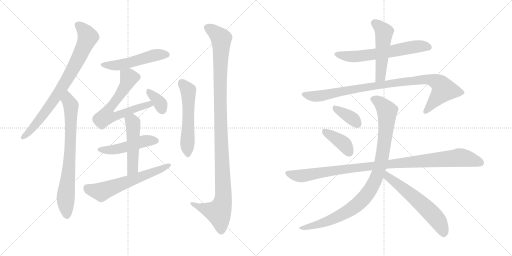
t = 0.00 s
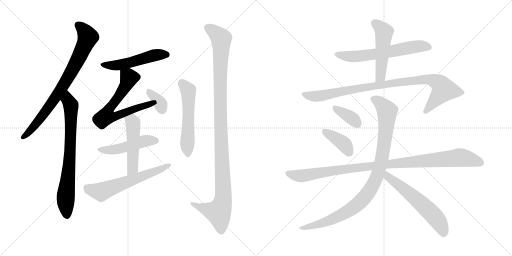
t = 2.82 s
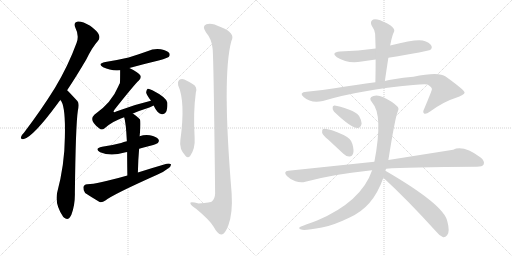
t = 5.64 s
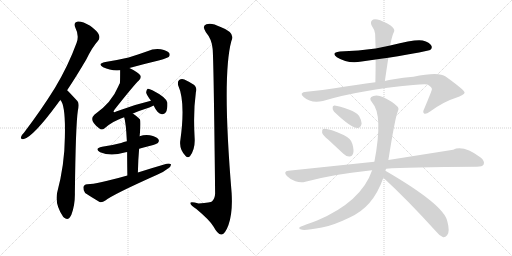
t = 8.46 s
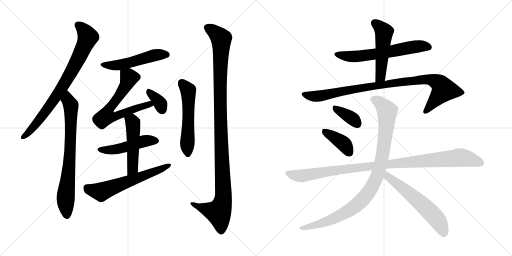
t = 11.28 s
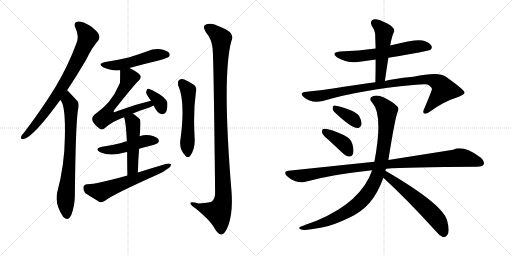
t = 14.10 s

The animated SVG that drew these frames (rendered in a browser with its animation timeline set to each time). Animation: 18 CSS @keyframes rules; one cycle of 14.10 s.

<svg version="1.1" viewBox="0 0 2048 1024" xmlns="http://www.w3.org/2000/svg">
  <g stroke="lightgray" stroke-dasharray="1,1" stroke-width="1" transform="scale(4, 4)">
    <line x1="0" y1="0" x2="256" y2="256"></line>
    <line x1="256" y1="0" x2="0" y2="256"></line>
    <line x1="128" y1="0" x2="128" y2="256"></line>
    <line x1="0" y1="128" x2="256" y2="128"></line>
    <line x1="256" y1="0" x2="512" y2="256"></line>
    <line x1="512" y1="0" x2="256" y2="256"></line>
    <line x1="384" y1="0" x2="384" y2="256"></line>
    <line x1="256" y1="128" x2="512" y2="128"></line>
  </g>
<g transform="scale(1, -1) translate(0, -850)">
   <style type="text/css">
    @keyframes keyframes0 {
      from {
       stroke: black;
       stroke-dashoffset: 795;
       stroke-width: 128;
       }
       72% {
       animation-timing-function: step-end;
       stroke: black;
       stroke-dashoffset: 0;
       stroke-width: 128;
       }
       to {
       stroke: black;
       stroke-width: 1024;
       }
       }
       #make-me-a-hanzi-animation-0 {
         animation: keyframes0 0.896973s both;
         animation-delay: 0.000000s;
         animation-timing-function: linear;
       }
    @keyframes keyframes1 {
      from {
       stroke: black;
       stroke-dashoffset: 750;
       stroke-width: 128;
       }
       71% {
       animation-timing-function: step-end;
       stroke: black;
       stroke-dashoffset: 0;
       stroke-width: 128;
       }
       to {
       stroke: black;
       stroke-width: 1024;
       }
       }
       #make-me-a-hanzi-animation-1 {
         animation: keyframes1 0.860352s both;
         animation-delay: 0.896973s;
         animation-timing-function: linear;
       }
    @keyframes keyframes2 {
      from {
       stroke: black;
       stroke-dashoffset: 513;
       stroke-width: 128;
       }
       63% {
       animation-timing-function: step-end;
       stroke: black;
       stroke-dashoffset: 0;
       stroke-width: 128;
       }
       to {
       stroke: black;
       stroke-width: 1024;
       }
       }
       #make-me-a-hanzi-animation-2 {
         animation: keyframes2 0.667480s both;
         animation-delay: 1.757325s;
         animation-timing-function: linear;
       }
    @keyframes keyframes3 {
      from {
       stroke: black;
       stroke-dashoffset: 660;
       stroke-width: 128;
       }
       68% {
       animation-timing-function: step-end;
       stroke: black;
       stroke-dashoffset: 0;
       stroke-width: 128;
       }
       to {
       stroke: black;
       stroke-width: 1024;
       }
       }
       #make-me-a-hanzi-animation-3 {
         animation: keyframes3 0.787109s both;
         animation-delay: 2.424805s;
         animation-timing-function: linear;
       }
    @keyframes keyframes4 {
      from {
       stroke: black;
       stroke-dashoffset: 352;
       stroke-width: 128;
       }
       53% {
       animation-timing-function: step-end;
       stroke: black;
       stroke-dashoffset: 0;
       stroke-width: 128;
       }
       to {
       stroke: black;
       stroke-width: 1024;
       }
       }
       #make-me-a-hanzi-animation-4 {
         animation: keyframes4 0.536458s both;
         animation-delay: 3.211914s;
         animation-timing-function: linear;
       }
    @keyframes keyframes5 {
      from {
       stroke: black;
       stroke-dashoffset: 481;
       stroke-width: 128;
       }
       61% {
       animation-timing-function: step-end;
       stroke: black;
       stroke-dashoffset: 0;
       stroke-width: 128;
       }
       to {
       stroke: black;
       stroke-width: 1024;
       }
       }
       #make-me-a-hanzi-animation-5 {
         animation: keyframes5 0.641439s both;
         animation-delay: 3.748372s;
         animation-timing-function: linear;
       }
    @keyframes keyframes6 {
      from {
       stroke: black;
       stroke-dashoffset: 498;
       stroke-width: 128;
       }
       62% {
       animation-timing-function: step-end;
       stroke: black;
       stroke-dashoffset: 0;
       stroke-width: 128;
       }
       to {
       stroke: black;
       stroke-width: 1024;
       }
       }
       #make-me-a-hanzi-animation-6 {
         animation: keyframes6 0.655273s both;
         animation-delay: 4.389811s;
         animation-timing-function: linear;
       }
    @keyframes keyframes7 {
      from {
       stroke: black;
       stroke-dashoffset: 611;
       stroke-width: 128;
       }
       67% {
       animation-timing-function: step-end;
       stroke: black;
       stroke-dashoffset: 0;
       stroke-width: 128;
       }
       to {
       stroke: black;
       stroke-width: 1024;
       }
       }
       #make-me-a-hanzi-animation-7 {
         animation: keyframes7 0.747233s both;
         animation-delay: 5.045084s;
         animation-timing-function: linear;
       }
    @keyframes keyframes8 {
      from {
       stroke: black;
       stroke-dashoffset: 554;
       stroke-width: 128;
       }
       64% {
       animation-timing-function: step-end;
       stroke: black;
       stroke-dashoffset: 0;
       stroke-width: 128;
       }
       to {
       stroke: black;
       stroke-width: 1024;
       }
       }
       #make-me-a-hanzi-animation-8 {
         animation: keyframes8 0.700846s both;
         animation-delay: 5.792317s;
         animation-timing-function: linear;
       }
    @keyframes keyframes9 {
      from {
       stroke: black;
       stroke-dashoffset: 1138;
       stroke-width: 128;
       }
       79% {
       animation-timing-function: step-end;
       stroke: black;
       stroke-dashoffset: 0;
       stroke-width: 128;
       }
       to {
       stroke: black;
       stroke-width: 1024;
       }
       }
       #make-me-a-hanzi-animation-9 {
         animation: keyframes9 1.176107s both;
         animation-delay: 6.493163s;
         animation-timing-function: linear;
       }
    @keyframes keyframes10 {
      from {
       stroke: black;
       stroke-dashoffset: 624;
       stroke-width: 128;
       }
       67% {
       animation-timing-function: step-end;
       stroke: black;
       stroke-dashoffset: 0;
       stroke-width: 128;
       }
       to {
       stroke: black;
       stroke-width: 1024;
       }
       }
       #make-me-a-hanzi-animation-10 {
         animation: keyframes10 0.757812s both;
         animation-delay: 7.669270s;
         animation-timing-function: linear;
       }
    @keyframes keyframes11 {
      from {
       stroke: black;
       stroke-dashoffset: 507;
       stroke-width: 128;
       }
       62% {
       animation-timing-function: step-end;
       stroke: black;
       stroke-dashoffset: 0;
       stroke-width: 128;
       }
       to {
       stroke: black;
       stroke-width: 1024;
       }
       }
       #make-me-a-hanzi-animation-11 {
         animation: keyframes11 0.662598s both;
         animation-delay: 8.427082s;
         animation-timing-function: linear;
       }
    @keyframes keyframes12 {
      from {
       stroke: black;
       stroke-dashoffset: 949;
       stroke-width: 128;
       }
       76% {
       animation-timing-function: step-end;
       stroke: black;
       stroke-dashoffset: 0;
       stroke-width: 128;
       }
       to {
       stroke: black;
       stroke-width: 1024;
       }
       }
       #make-me-a-hanzi-animation-12 {
         animation: keyframes12 1.022298s both;
         animation-delay: 9.089680s;
         animation-timing-function: linear;
       }
    @keyframes keyframes13 {
      from {
       stroke: black;
       stroke-dashoffset: 363;
       stroke-width: 128;
       }
       54% {
       animation-timing-function: step-end;
       stroke: black;
       stroke-dashoffset: 0;
       stroke-width: 128;
       }
       to {
       stroke: black;
       stroke-width: 1024;
       }
       }
       #make-me-a-hanzi-animation-13 {
         animation: keyframes13 0.545410s both;
         animation-delay: 10.111978s;
         animation-timing-function: linear;
       }
    @keyframes keyframes14 {
      from {
       stroke: black;
       stroke-dashoffset: 392;
       stroke-width: 128;
       }
       56% {
       animation-timing-function: step-end;
       stroke: black;
       stroke-dashoffset: 0;
       stroke-width: 128;
       }
       to {
       stroke: black;
       stroke-width: 1024;
       }
       }
       #make-me-a-hanzi-animation-14 {
         animation: keyframes14 0.569010s both;
         animation-delay: 10.657388s;
         animation-timing-function: linear;
       }
    @keyframes keyframes15 {
      from {
       stroke: black;
       stroke-dashoffset: 1035;
       stroke-width: 128;
       }
       77% {
       animation-timing-function: step-end;
       stroke: black;
       stroke-dashoffset: 0;
       stroke-width: 128;
       }
       to {
       stroke: black;
       stroke-width: 1024;
       }
       }
       #make-me-a-hanzi-animation-15 {
         animation: keyframes15 1.092285s both;
         animation-delay: 11.226398s;
         animation-timing-function: linear;
       }
    @keyframes keyframes16 {
      from {
       stroke: black;
       stroke-dashoffset: 981;
       stroke-width: 128;
       }
       76% {
       animation-timing-function: step-end;
       stroke: black;
       stroke-dashoffset: 0;
       stroke-width: 128;
       }
       to {
       stroke: black;
       stroke-width: 1024;
       }
       }
       #make-me-a-hanzi-animation-16 {
         animation: keyframes16 1.048340s both;
         animation-delay: 12.318683s;
         animation-timing-function: linear;
       }
    @keyframes keyframes17 {
      from {
       stroke: black;
       stroke-dashoffset: 594;
       stroke-width: 128;
       }
       66% {
       animation-timing-function: step-end;
       stroke: black;
       stroke-dashoffset: 0;
       stroke-width: 128;
       }
       to {
       stroke: black;
       stroke-width: 1024;
       }
       }
       #make-me-a-hanzi-animation-17 {
         animation: keyframes17 0.733398s both;
         animation-delay: 13.367023s;
         animation-timing-function: linear;
       }
</style>
<path d="M 268.5 489.0 Q 304.5 543.0 344.5 611.0 Q 369.5 662.0 391.5 686.0 Q 401.5 698.0 395.5 711.0 Q 391.5 724.0 360.5 747.0 Q 330.5 765.0 311.5 764.0 Q 292.5 761.0 301.5 739.0 Q 317.5 708.0 306.5 679.0 Q 272.5 586.0 219.5 498.0 Q 167.5 414.0 96.5 320.0 Q 86.5 310.0 84.5 303.0 Q 80.5 291.0 95.5 294.0 Q 132.5 303.0 228.5 433.0 Q 234.5 442.0 241.5 450.0 L 268.5 489.0 Z" fill="lightgray"></path> 
<path d="M 241.5 450.0 Q 262.5 429.0 259.5 302.0 Q 258.5 191.0 228.5 79.0 Q 218.5 34.0 252.5 -17.0 Q 253.5 -17.0 255.5 -20.0 Q 273.5 -36.0 285.5 -9.0 Q 300.5 31.0 299.5 78.0 Q 302.5 348.0 311.5 408.0 Q 318.5 435.0 309.5 446.0 Q 270.5 488.0 268.5 489.0 C 247.5 510.0 226.5 476.0 241.5 450.0 Z" fill="lightgray"></path> 
<path d="M 517.5 578.0 Q 575.5 594.0 638.5 609.0 Q 669.5 618.0 674.5 622.0 Q 681.5 629.0 677.5 637.0 Q 670.5 647.0 643.5 653.0 Q 615.5 657.0 589.5 645.0 Q 553.5 632.0 514.5 620.0 Q 471.5 610.0 421.5 602.0 Q 387.5 595.0 412.5 581.0 Q 442.5 566.0 480.5 569.0 L 517.5 578.0 Z" fill="lightgray"></path> 
<path d="M 531.5 396.0 Q 559.5 408.0 597.5 420.0 Q 606.5 424.0 614.5 428.0 C 641.5 441.0 632.5 454.0 603.5 447.0 Q 534.5 431.0 464.5 404.0 Q 457.5 400.0 454.5 402.0 Q 453.5 405.0 458.5 412.0 Q 537.5 512.0 555.5 528.0 Q 565.5 537.0 561.5 548.0 Q 555.5 560.0 517.5 578.0 C 490.5 591.0 480.5 596.0 480.5 569.0 Q 480.5 521.0 479.5 517.0 Q 476.5 513.0 473.5 505.0 Q 446.5 439.0 377.5 391.0 Q 353.5 369.0 396.5 337.0 Q 406.5 327.0 418.5 337.0 Q 449.5 365.0 496.5 381.0 L 531.5 396.0 Z" fill="lightgray"></path> 
<path d="M 614.5 428.0 Q 629.5 395.0 647.5 393.0 Q 656.5 392.0 663.5 401.0 Q 670.5 413.0 669.5 439.0 Q 666.5 460.0 609.5 489.0 Q 596.5 496.0 590.5 495.0 Q 586.5 492.0 584.5 481.0 Q 585.5 471.0 603.5 448.0 L 603.5 447.0 C 616.5 424.0 612.5 432.0 614.5 428.0 Z" fill="lightgray"></path> 
<path d="M 556.5 255.0 Q 577.5 262.0 601.5 267.0 Q 626.5 274.0 631.5 278.0 Q 638.5 285.0 633.5 293.0 Q 626.5 303.0 599.5 309.0 Q 577.5 312.0 558.5 305.0 L 507.5 285.0 Q 494.5 282.0 484.5 278.0 Q 450.5 269.0 408.5 263.0 Q 375.5 256.0 400.5 241.0 Q 442.5 223.0 498.5 240.0 Q 502.5 241.0 508.5 242.0 L 556.5 255.0 Z" fill="lightgray"></path> 
<path d="M 551.5 160.0 Q 552.5 211.0 556.5 255.0 L 558.5 305.0 Q 564.5 366.0 559.5 373.0 Q 546.5 386.0 531.5 396.0 C 506.5 413.0 488.5 410.0 496.5 381.0 Q 503.5 363.0 507.5 285.0 L 508.5 242.0 Q 508.5 203.0 509.5 148.0 C 510.5 118.0 550.5 130.0 551.5 160.0 Z" fill="lightgray"></path> 
<path d="M 509.5 148.0 Q 382.5 112.0 348.5 113.0 Q 335.5 112.0 333.5 101.0 Q 332.5 88.0 340.5 78.0 Q 364.5 62.0 398.5 42.0 Q 408.5 39.0 421.5 48.0 Q 451.5 72.0 628.5 151.0 Q 653.5 161.0 670.5 175.0 Q 683.5 182.0 684.5 192.0 Q 678.5 198.0 666.5 195.0 Q 611.5 179.0 551.5 160.0 L 509.5 148.0 Z" fill="lightgray"></path> 
<path d="M 712.5 509.0 Q 742.5 443.0 721.5 290.0 Q 715.5 254.0 742.5 226.0 Q 751.5 216.0 760.5 226.0 Q 781.5 256.0 778.5 299.0 Q 772.5 401.0 783.5 481.0 Q 790.5 503.0 770.5 514.0 Q 754.5 524.0 737.5 532.0 Q 725.5 536.0 716.5 530.0 Q 709.5 524.0 712.5 509.0 Z" fill="lightgray"></path> 
<path d="M 850.5 655.0 Q 854.5 621.0 860.5 76.0 Q 859.5 54.0 847.5 44.0 Q 844.5 41.0 794.5 36.0 Q 757.5 46.0 761.5 36.0 Q 762.5 29.0 785.5 14.0 Q 840.5 -32.0 854.5 -57.0 Q 870.5 -87.0 884.5 -88.0 Q 899.5 -89.0 913.5 -51.0 Q 931.5 -2.0 926.5 78.0 Q 887.5 546.0 925.5 686.0 Q 943.5 719.0 882.5 742.0 Q 845.5 761.0 825.5 753.0 Q 806.5 746.0 823.5 721.0 Q 847.5 693.0 850.5 655.0 Z" fill="lightgray"></path> 
<path d="M 1502.5 656.0 Q 1435.5 647.0 1359.5 644.0 Q 1322.5 640.0 1347.5 621.0 Q 1392.5 593.0 1446.5 604.0 L 1502.5 612.0 L 1553.5 619.0 Q 1715.5 646.0 1720.5 650.0 Q 1730.5 657.0 1725.5 667.0 Q 1719.5 680.0 1690.5 688.0 Q 1665.5 695.0 1560.5 668.0 L 1502.5 656.0 Z" fill="lightgray"></path> 
<path d="M 1560.5 668.0 Q 1561.5 672.0 1562.5 677.0 Q 1568.5 708.0 1576.5 724.0 Q 1580.5 734.0 1562.5 748.0 Q 1531.5 767.0 1509.5 772.0 Q 1494.5 776.0 1487.5 768.0 Q 1480.5 762.0 1486.5 748.0 Q 1499.5 729.0 1500.5 715.0 Q 1501.5 687.0 1502.5 656.0 L 1502.5 612.0 Q 1502.5 569.0 1501.5 521.0 C 1500.5 491.0 1535.5 496.0 1539.5 526.0 Q 1546.5 575.0 1553.5 619.0 L 1560.5 668.0 Z" fill="lightgray"></path> 
<path d="M 1501.5 521.0 Q 1428.5 512.0 1338.5 497.0 Q 1283.5 488.0 1226.5 483.0 Q 1193.5 480.0 1214.5 462.0 Q 1244.5 435.0 1291.5 446.0 Q 1441.5 491.0 1652.5 510.0 Q 1695.5 514.0 1710.5 512.0 Q 1729.5 500.0 1727.5 492.0 Q 1727.5 488.0 1696.5 414.0 Q 1689.5 401.0 1696.5 396.0 Q 1703.5 392.0 1720.5 404.0 Q 1775.5 444.0 1821.5 458.0 Q 1858.5 471.0 1858.5 480.0 Q 1857.5 490.0 1782.5 544.0 Q 1755.5 565.0 1653.5 543.0 Q 1565.5 534.0 1539.5 526.0 L 1501.5 521.0 Z" fill="lightgray"></path> 
<path d="M 1336.5 403.0 Q 1405.5 337.0 1430.5 338.0 Q 1443.5 339.0 1446.5 356.0 Q 1446.5 368.0 1436.5 386.0 Q 1423.5 402.0 1397.5 411.0 Q 1355.5 426.0 1338.5 428.0 Q 1329.5 429.0 1330.5 418.0 Q 1329.5 411.0 1336.5 403.0 Z" fill="lightgray"></path> 
<path d="M 1313.5 291.0 L 1373.5 235.0 Q 1385.5 223.0 1398.5 224.0 Q 1408.5 224.0 1412.5 236.0 Q 1416.5 249.0 1409.5 274.0 Q 1405.5 295.0 1374.5 310.0 Q 1308.5 340.0 1291.5 334.0 Q 1287.5 330.0 1288.5 319.0 Q 1291.5 309.0 1313.5 291.0 Z" fill="lightgray"></path> 
<path d="M 1544.5 175.0 Q 1625.5 182.0 1907.5 183.0 Q 1929.5 183.0 1934.5 192.0 Q 1940.5 205.0 1922.5 220.0 Q 1853.5 271.0 1812.5 251.0 L 1553.5 210.0 L 1497.5 203.0 L 1153.5 167.0 Q 1131.5 164.0 1147.5 146.0 Q 1162.5 131.0 1181.5 125.0 Q 1203.5 118.0 1221.5 123.0 Q 1338.5 154.0 1471.5 167.0 Q 1478.5 168.0 1488.5 169.0 L 1544.5 175.0 Z" fill="lightgray"></path> 
<path d="M 1541.5 167.0 Q 1542.5 171.0 1544.5 175.0 L 1553.5 210.0 Q 1580.5 381.0 1591.5 405.0 Q 1597.5 417.0 1588.5 425.0 Q 1569.5 444.0 1533.5 461.0 Q 1511.5 471.0 1493.5 466.0 Q 1471.5 459.0 1488.5 440.0 Q 1533.5 391.0 1497.5 203.0 L 1488.5 169.0 Q 1445.5 43.0 1268.5 -32.0 Q 1201.5 -56.0 1198.5 -59.0 Q 1192.5 -65.0 1208.5 -69.0 Q 1224.5 -72.0 1287.5 -60.0 Q 1330.5 -53.0 1396.5 -21.0 Q 1445.5 1.0 1477.5 38.0 Q 1511.5 77.0 1533.5 139.0 L 1541.5 167.0 Z" fill="lightgray"></path> 
<path d="M 1533.5 139.0 Q 1629.5 51.0 1743.5 -75.0 Q 1758.5 -94.0 1772.5 -99.0 Q 1781.5 -100.0 1788.5 -91.0 Q 1800.5 -78.0 1789.5 -36.0 Q 1777.5 30.0 1541.5 167.0 C 1515.5 182.0 1511.5 159.0 1533.5 139.0 Z" fill="lightgray"></path> 
      <clipPath id="make-me-a-hanzi-clip-0">
      <path d="M 268.5 489.0 Q 304.5 543.0 344.5 611.0 Q 369.5 662.0 391.5 686.0 Q 401.5 698.0 395.5 711.0 Q 391.5 724.0 360.5 747.0 Q 330.5 765.0 311.5 764.0 Q 292.5 761.0 301.5 739.0 Q 317.5 708.0 306.5 679.0 Q 272.5 586.0 219.5 498.0 Q 167.5 414.0 96.5 320.0 Q 86.5 310.0 84.5 303.0 Q 80.5 291.0 95.5 294.0 Q 132.5 303.0 228.5 433.0 Q 234.5 442.0 241.5 450.0 L 268.5 489.0 Z" fill="lightgray"></path>
      </clipPath>
      <path clip-path="url(#make-me-a-hanzi-clip-0)" d="M 312.5 749.0 L 330.5 735.0 L 350.5 700.0 L 314.5 618.0 L 268.5 533.0 L 192.5 416.0 L 127.5 334.0 L 93.5 303.0 " fill="none" id="make-me-a-hanzi-animation-0" stroke-dasharray="667 1334" stroke-linecap="round"></path>

      <clipPath id="make-me-a-hanzi-clip-1">
      <path d="M 241.5 450.0 Q 262.5 429.0 259.5 302.0 Q 258.5 191.0 228.5 79.0 Q 218.5 34.0 252.5 -17.0 Q 253.5 -17.0 255.5 -20.0 Q 273.5 -36.0 285.5 -9.0 Q 300.5 31.0 299.5 78.0 Q 302.5 348.0 311.5 408.0 Q 318.5 435.0 309.5 446.0 Q 270.5 488.0 268.5 489.0 C 247.5 510.0 226.5 476.0 241.5 450.0 Z" fill="lightgray"></path>
      </clipPath>
      <path clip-path="url(#make-me-a-hanzi-clip-1)" d="M 264.5 482.0 L 284.5 421.0 L 279.5 225.0 L 262.5 57.0 L 268.5 -8.0 " fill="none" id="make-me-a-hanzi-animation-1" stroke-dasharray="622 1244" stroke-linecap="round"></path>

      <clipPath id="make-me-a-hanzi-clip-2">
      <path d="M 517.5 578.0 Q 575.5 594.0 638.5 609.0 Q 669.5 618.0 674.5 622.0 Q 681.5 629.0 677.5 637.0 Q 670.5 647.0 643.5 653.0 Q 615.5 657.0 589.5 645.0 Q 553.5 632.0 514.5 620.0 Q 471.5 610.0 421.5 602.0 Q 387.5 595.0 412.5 581.0 Q 442.5 566.0 480.5 569.0 L 517.5 578.0 Z" fill="lightgray"></path>
      </clipPath>
      <path clip-path="url(#make-me-a-hanzi-clip-2)" d="M 414.5 593.0 L 472.5 589.0 L 604.5 626.0 L 666.5 631.0 " fill="none" id="make-me-a-hanzi-animation-2" stroke-dasharray="385 770" stroke-linecap="round"></path>

      <clipPath id="make-me-a-hanzi-clip-3">
      <path d="M 531.5 396.0 Q 559.5 408.0 597.5 420.0 Q 606.5 424.0 614.5 428.0 C 641.5 441.0 632.5 454.0 603.5 447.0 Q 534.5 431.0 464.5 404.0 Q 457.5 400.0 454.5 402.0 Q 453.5 405.0 458.5 412.0 Q 537.5 512.0 555.5 528.0 Q 565.5 537.0 561.5 548.0 Q 555.5 560.0 517.5 578.0 C 490.5 591.0 480.5 596.0 480.5 569.0 Q 480.5 521.0 479.5 517.0 Q 476.5 513.0 473.5 505.0 Q 446.5 439.0 377.5 391.0 Q 353.5 369.0 396.5 337.0 Q 406.5 327.0 418.5 337.0 Q 449.5 365.0 496.5 381.0 L 531.5 396.0 Z" fill="lightgray"></path>
      </clipPath>
      <path clip-path="url(#make-me-a-hanzi-clip-3)" d="M 489.5 558.0 L 514.5 542.0 L 511.5 526.0 L 479.5 468.0 L 435.5 412.0 L 425.5 385.0 L 451.5 382.0 L 558.5 422.0 L 596.5 433.0 L 608.5 431.0 " fill="none" id="make-me-a-hanzi-animation-3" stroke-dasharray="532 1064" stroke-linecap="round"></path>

      <clipPath id="make-me-a-hanzi-clip-4">
      <path d="M 614.5 428.0 Q 629.5 395.0 647.5 393.0 Q 656.5 392.0 663.5 401.0 Q 670.5 413.0 669.5 439.0 Q 666.5 460.0 609.5 489.0 Q 596.5 496.0 590.5 495.0 Q 586.5 492.0 584.5 481.0 Q 585.5 471.0 603.5 448.0 L 603.5 447.0 C 616.5 424.0 612.5 432.0 614.5 428.0 Z" fill="lightgray"></path>
      </clipPath>
      <path clip-path="url(#make-me-a-hanzi-clip-4)" d="M 593.5 486.0 L 636.5 443.0 L 648.5 410.0 " fill="none" id="make-me-a-hanzi-animation-4" stroke-dasharray="224 448" stroke-linecap="round"></path>

      <clipPath id="make-me-a-hanzi-clip-5">
      <path d="M 556.5 255.0 Q 577.5 262.0 601.5 267.0 Q 626.5 274.0 631.5 278.0 Q 638.5 285.0 633.5 293.0 Q 626.5 303.0 599.5 309.0 Q 577.5 312.0 558.5 305.0 L 507.5 285.0 Q 494.5 282.0 484.5 278.0 Q 450.5 269.0 408.5 263.0 Q 375.5 256.0 400.5 241.0 Q 442.5 223.0 498.5 240.0 Q 502.5 241.0 508.5 242.0 L 556.5 255.0 Z" fill="lightgray"></path>
      </clipPath>
      <path clip-path="url(#make-me-a-hanzi-clip-5)" d="M 401.5 253.0 L 458.5 251.0 L 580.5 287.0 L 621.5 287.0 " fill="none" id="make-me-a-hanzi-animation-5" stroke-dasharray="353 706" stroke-linecap="round"></path>

      <clipPath id="make-me-a-hanzi-clip-6">
      <path d="M 551.5 160.0 Q 552.5 211.0 556.5 255.0 L 558.5 305.0 Q 564.5 366.0 559.5 373.0 Q 546.5 386.0 531.5 396.0 C 506.5 413.0 488.5 410.0 496.5 381.0 Q 503.5 363.0 507.5 285.0 L 508.5 242.0 Q 508.5 203.0 509.5 148.0 C 510.5 118.0 550.5 130.0 551.5 160.0 Z" fill="lightgray"></path>
      </clipPath>
      <path clip-path="url(#make-me-a-hanzi-clip-6)" d="M 503.5 380.0 L 531.5 358.0 L 531.5 186.0 L 526.5 169.0 L 514.5 157.0 " fill="none" id="make-me-a-hanzi-animation-6" stroke-dasharray="370 740" stroke-linecap="round"></path>

      <clipPath id="make-me-a-hanzi-clip-7">
      <path d="M 509.5 148.0 Q 382.5 112.0 348.5 113.0 Q 335.5 112.0 333.5 101.0 Q 332.5 88.0 340.5 78.0 Q 364.5 62.0 398.5 42.0 Q 408.5 39.0 421.5 48.0 Q 451.5 72.0 628.5 151.0 Q 653.5 161.0 670.5 175.0 Q 683.5 182.0 684.5 192.0 Q 678.5 198.0 666.5 195.0 Q 611.5 179.0 551.5 160.0 L 509.5 148.0 Z" fill="lightgray"></path>
      </clipPath>
      <path clip-path="url(#make-me-a-hanzi-clip-7)" d="M 347.5 99.0 L 356.5 92.0 L 404.5 82.0 L 678.5 189.0 " fill="none" id="make-me-a-hanzi-animation-7" stroke-dasharray="483 966" stroke-linecap="round"></path>

      <clipPath id="make-me-a-hanzi-clip-8">
      <path d="M 712.5 509.0 Q 742.5 443.0 721.5 290.0 Q 715.5 254.0 742.5 226.0 Q 751.5 216.0 760.5 226.0 Q 781.5 256.0 778.5 299.0 Q 772.5 401.0 783.5 481.0 Q 790.5 503.0 770.5 514.0 Q 754.5 524.0 737.5 532.0 Q 725.5 536.0 716.5 530.0 Q 709.5 524.0 712.5 509.0 Z" fill="lightgray"></path>
      </clipPath>
      <path clip-path="url(#make-me-a-hanzi-clip-8)" d="M 725.5 520.0 L 752.5 488.0 L 751.5 232.0 " fill="none" id="make-me-a-hanzi-animation-8" stroke-dasharray="426 852" stroke-linecap="round"></path>

      <clipPath id="make-me-a-hanzi-clip-9">
      <path d="M 850.5 655.0 Q 854.5 621.0 860.5 76.0 Q 859.5 54.0 847.5 44.0 Q 844.5 41.0 794.5 36.0 Q 757.5 46.0 761.5 36.0 Q 762.5 29.0 785.5 14.0 Q 840.5 -32.0 854.5 -57.0 Q 870.5 -87.0 884.5 -88.0 Q 899.5 -89.0 913.5 -51.0 Q 931.5 -2.0 926.5 78.0 Q 887.5 546.0 925.5 686.0 Q 943.5 719.0 882.5 742.0 Q 845.5 761.0 825.5 753.0 Q 806.5 746.0 823.5 721.0 Q 847.5 693.0 850.5 655.0 Z" fill="lightgray"></path>
      </clipPath>
      <path clip-path="url(#make-me-a-hanzi-clip-9)" d="M 828.5 740.0 L 862.5 718.0 L 884.5 692.0 L 880.5 425.0 L 892.5 52.0 L 874.5 1.0 L 823.5 13.0 L 767.5 36.0 " fill="none" id="make-me-a-hanzi-animation-9" stroke-dasharray="1010 2020" stroke-linecap="round"></path>

      <clipPath id="make-me-a-hanzi-clip-10">
      <path d="M 1502.5 656.0 Q 1435.5 647.0 1359.5 644.0 Q 1322.5 640.0 1347.5 621.0 Q 1392.5 593.0 1446.5 604.0 L 1502.5 612.0 L 1553.5 619.0 Q 1715.5 646.0 1720.5 650.0 Q 1730.5 657.0 1725.5 667.0 Q 1719.5 680.0 1690.5 688.0 Q 1665.5 695.0 1560.5 668.0 L 1502.5 656.0 Z" fill="lightgray"></path>
      </clipPath>
      <path clip-path="url(#make-me-a-hanzi-clip-10)" d="M 1351.5 634.0 L 1410.5 623.0 L 1564.5 642.0 L 1649.5 662.0 L 1692.5 666.0 L 1714.5 661.0 " fill="none" id="make-me-a-hanzi-animation-10" stroke-dasharray="496 992" stroke-linecap="round"></path>

      <clipPath id="make-me-a-hanzi-clip-11">
      <path d="M 1560.5 668.0 Q 1561.5 672.0 1562.5 677.0 Q 1568.5 708.0 1576.5 724.0 Q 1580.5 734.0 1562.5 748.0 Q 1531.5 767.0 1509.5 772.0 Q 1494.5 776.0 1487.5 768.0 Q 1480.5 762.0 1486.5 748.0 Q 1499.5 729.0 1500.5 715.0 Q 1501.5 687.0 1502.5 656.0 L 1502.5 612.0 Q 1502.5 569.0 1501.5 521.0 C 1500.5 491.0 1535.5 496.0 1539.5 526.0 Q 1546.5 575.0 1553.5 619.0 L 1560.5 668.0 Z" fill="lightgray"></path>
      </clipPath>
      <path clip-path="url(#make-me-a-hanzi-clip-11)" d="M 1499.5 758.0 L 1536.5 721.0 L 1523.5 553.0 L 1518.5 539.0 L 1506.5 529.0 " fill="none" id="make-me-a-hanzi-animation-11" stroke-dasharray="379 758" stroke-linecap="round"></path>

      <clipPath id="make-me-a-hanzi-clip-12">
      <path d="M 1501.5 521.0 Q 1428.5 512.0 1338.5 497.0 Q 1283.5 488.0 1226.5 483.0 Q 1193.5 480.0 1214.5 462.0 Q 1244.5 435.0 1291.5 446.0 Q 1441.5 491.0 1652.5 510.0 Q 1695.5 514.0 1710.5 512.0 Q 1729.5 500.0 1727.5 492.0 Q 1727.5 488.0 1696.5 414.0 Q 1689.5 401.0 1696.5 396.0 Q 1703.5 392.0 1720.5 404.0 Q 1775.5 444.0 1821.5 458.0 Q 1858.5 471.0 1858.5 480.0 Q 1857.5 490.0 1782.5 544.0 Q 1755.5 565.0 1653.5 543.0 Q 1565.5 534.0 1539.5 526.0 L 1501.5 521.0 Z" fill="lightgray"></path>
      </clipPath>
      <path clip-path="url(#make-me-a-hanzi-clip-12)" d="M 1218.5 473.0 L 1241.5 465.0 L 1279.5 466.0 L 1426.5 496.0 L 1667.5 530.0 L 1722.5 532.0 L 1755.5 518.0 L 1773.5 488.0 L 1701.5 403.0 " fill="none" id="make-me-a-hanzi-animation-12" stroke-dasharray="821 1642" stroke-linecap="round"></path>

      <clipPath id="make-me-a-hanzi-clip-13">
      <path d="M 1336.5 403.0 Q 1405.5 337.0 1430.5 338.0 Q 1443.5 339.0 1446.5 356.0 Q 1446.5 368.0 1436.5 386.0 Q 1423.5 402.0 1397.5 411.0 Q 1355.5 426.0 1338.5 428.0 Q 1329.5 429.0 1330.5 418.0 Q 1329.5 411.0 1336.5 403.0 Z" fill="lightgray"></path>
      </clipPath>
      <path clip-path="url(#make-me-a-hanzi-clip-13)" d="M 1341.5 417.0 L 1405.5 378.0 L 1428.5 355.0 " fill="none" id="make-me-a-hanzi-animation-13" stroke-dasharray="235 470" stroke-linecap="round"></path>

      <clipPath id="make-me-a-hanzi-clip-14">
      <path d="M 1313.5 291.0 L 1373.5 235.0 Q 1385.5 223.0 1398.5 224.0 Q 1408.5 224.0 1412.5 236.0 Q 1416.5 249.0 1409.5 274.0 Q 1405.5 295.0 1374.5 310.0 Q 1308.5 340.0 1291.5 334.0 Q 1287.5 330.0 1288.5 319.0 Q 1291.5 309.0 1313.5 291.0 Z" fill="lightgray"></path>
      </clipPath>
      <path clip-path="url(#make-me-a-hanzi-clip-14)" d="M 1296.5 325.0 L 1374.5 275.0 L 1398.5 239.0 " fill="none" id="make-me-a-hanzi-animation-14" stroke-dasharray="264 528" stroke-linecap="round"></path>

      <clipPath id="make-me-a-hanzi-clip-15">
      <path d="M 1544.5 175.0 Q 1625.5 182.0 1907.5 183.0 Q 1929.5 183.0 1934.5 192.0 Q 1940.5 205.0 1922.5 220.0 Q 1853.5 271.0 1812.5 251.0 L 1553.5 210.0 L 1497.5 203.0 L 1153.5 167.0 Q 1131.5 164.0 1147.5 146.0 Q 1162.5 131.0 1181.5 125.0 Q 1203.5 118.0 1221.5 123.0 Q 1338.5 154.0 1471.5 167.0 Q 1478.5 168.0 1488.5 169.0 L 1544.5 175.0 Z" fill="lightgray"></path>
      </clipPath>
      <path clip-path="url(#make-me-a-hanzi-clip-15)" d="M 1151.5 156.0 L 1203.5 146.0 L 1460.5 183.0 L 1834.5 220.0 L 1922.5 199.0 " fill="none" id="make-me-a-hanzi-animation-15" stroke-dasharray="907 1814" stroke-linecap="round"></path>

      <clipPath id="make-me-a-hanzi-clip-16">
      <path d="M 1541.5 167.0 Q 1542.5 171.0 1544.5 175.0 L 1553.5 210.0 Q 1580.5 381.0 1591.5 405.0 Q 1597.5 417.0 1588.5 425.0 Q 1569.5 444.0 1533.5 461.0 Q 1511.5 471.0 1493.5 466.0 Q 1471.5 459.0 1488.5 440.0 Q 1533.5 391.0 1497.5 203.0 L 1488.5 169.0 Q 1445.5 43.0 1268.5 -32.0 Q 1201.5 -56.0 1198.5 -59.0 Q 1192.5 -65.0 1208.5 -69.0 Q 1224.5 -72.0 1287.5 -60.0 Q 1330.5 -53.0 1396.5 -21.0 Q 1445.5 1.0 1477.5 38.0 Q 1511.5 77.0 1533.5 139.0 L 1541.5 167.0 Z" fill="lightgray"></path>
      </clipPath>
      <path clip-path="url(#make-me-a-hanzi-clip-16)" d="M 1494.5 452.0 L 1518.5 441.0 L 1548.5 400.0 L 1530.5 227.0 L 1494.5 114.0 L 1451.5 53.0 L 1378.5 -3.0 L 1273.5 -49.0 L 1260.5 -47.0 L 1252.5 -54.0 L 1203.5 -64.0 " fill="none" id="make-me-a-hanzi-animation-16" stroke-dasharray="853 1706" stroke-linecap="round"></path>

      <clipPath id="make-me-a-hanzi-clip-17">
      <path d="M 1533.5 139.0 Q 1629.5 51.0 1743.5 -75.0 Q 1758.5 -94.0 1772.5 -99.0 Q 1781.5 -100.0 1788.5 -91.0 Q 1800.5 -78.0 1789.5 -36.0 Q 1777.5 30.0 1541.5 167.0 C 1515.5 182.0 1511.5 159.0 1533.5 139.0 Z" fill="lightgray"></path>
      </clipPath>
      <path clip-path="url(#make-me-a-hanzi-clip-17)" d="M 1550.5 157.0 L 1550.5 144.0 L 1635.5 79.0 L 1734.5 -12.0 L 1763.5 -52.0 L 1774.5 -84.0 " fill="none" id="make-me-a-hanzi-animation-17" stroke-dasharray="466 932" stroke-linecap="round"></path>

</g>
</svg>
